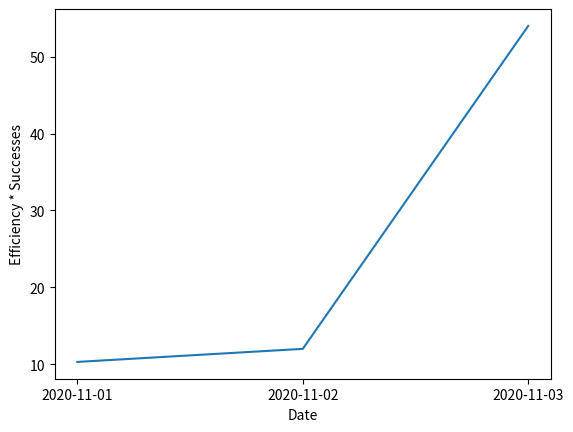

Recreate this plot in Python.
import matplotlib.pyplot as plt
plt.ylabel('Efficiency * Successes')
plt.xlabel('Date')
plt.plot(['2020-11-01','2020-11-02','2020-11-03'],[10.3,12,54])
plt.show()
